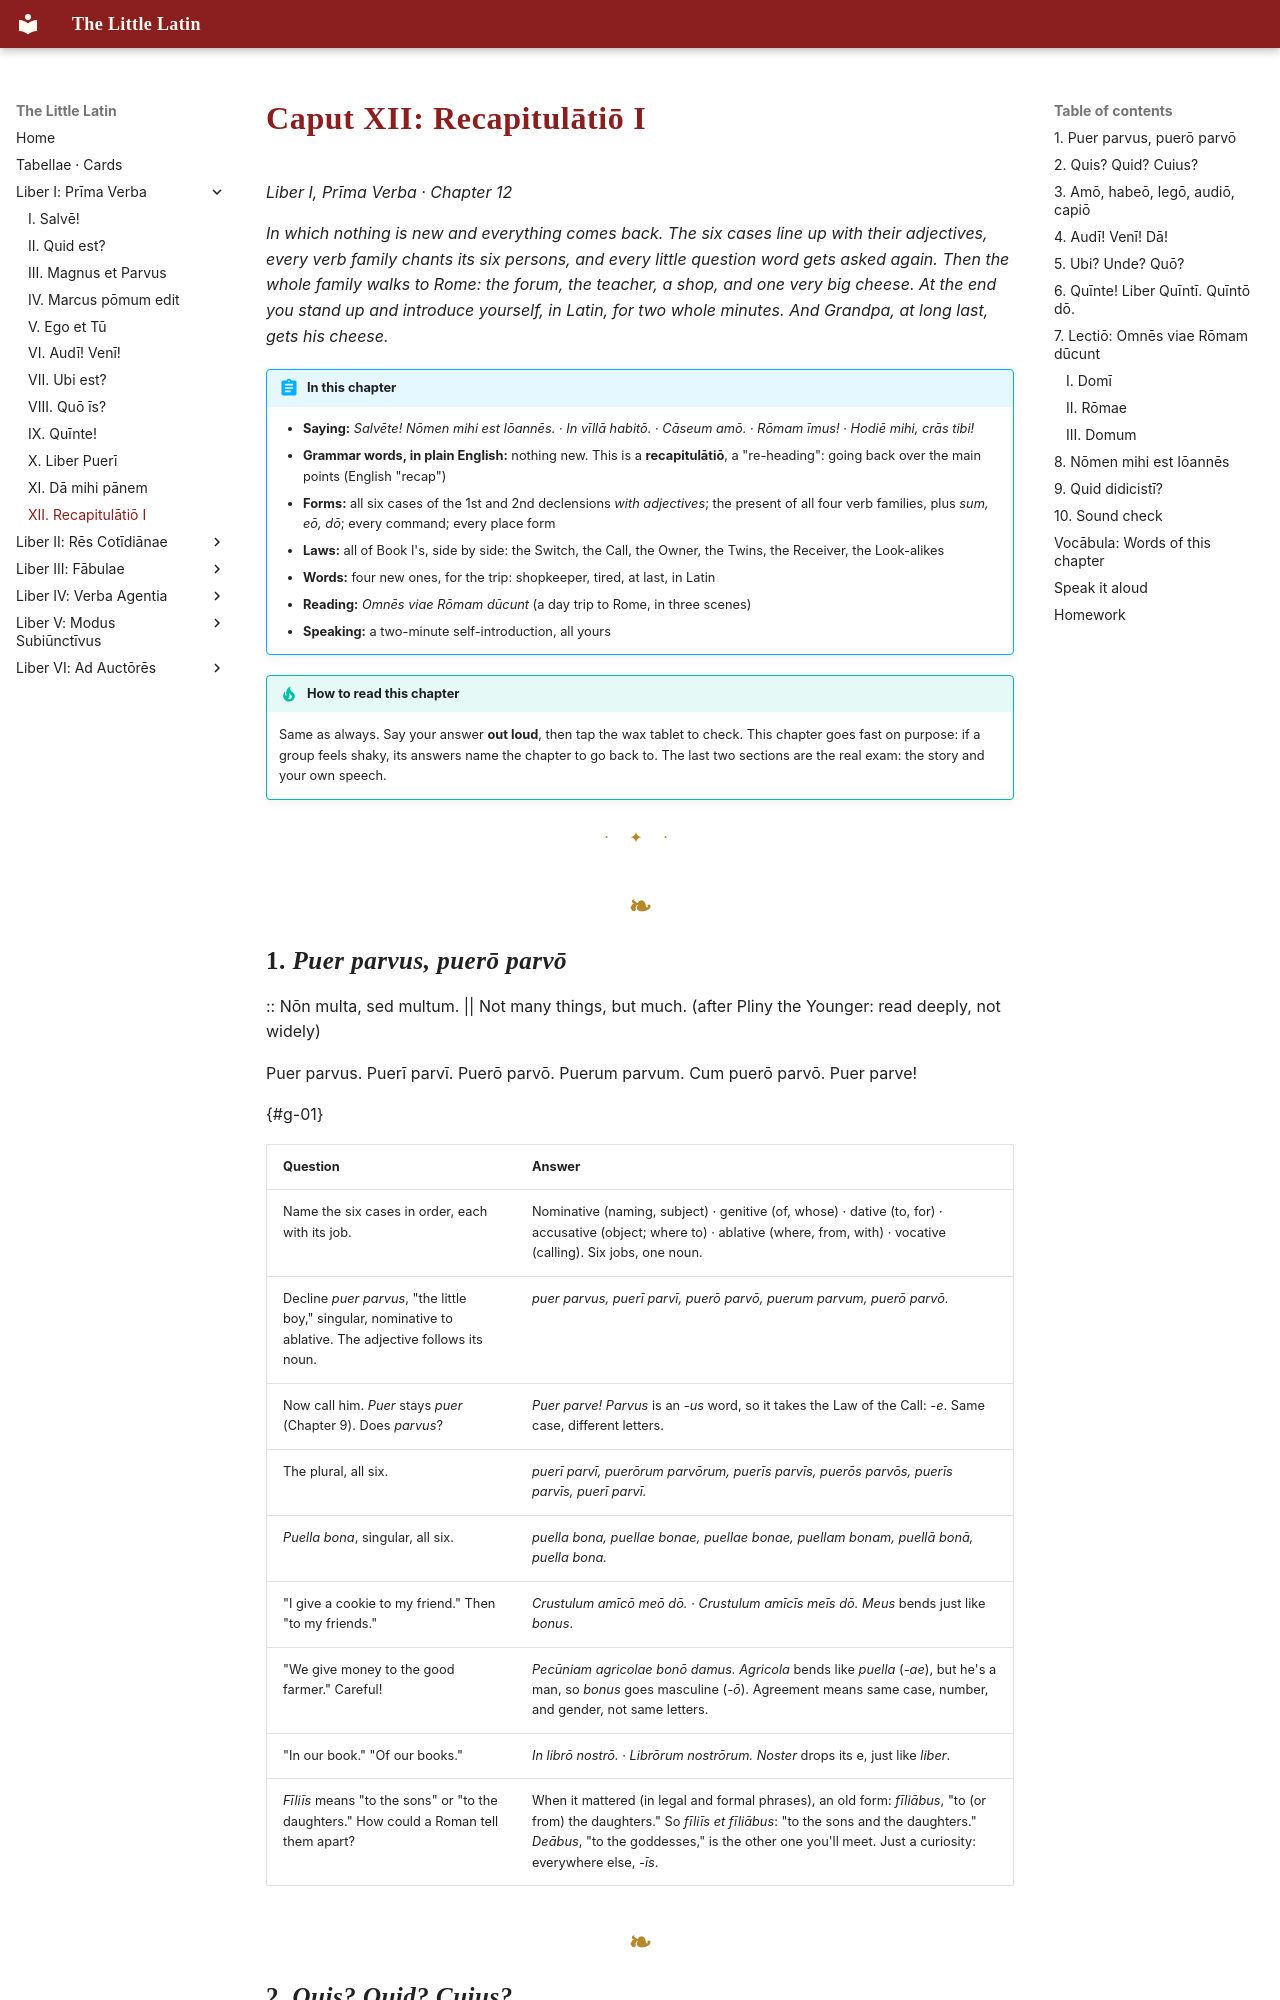

repository: watmin/the-little-latin · page: liber-i/12-recapitulatio-i/index.html · generator: mkdocs

# Caput XII: Recapitulātiō I

*Liber I, Prīma Verba · Chapter 12*

*In which nothing is new and everything comes back. The six cases line up with their adjectives, every verb family chants its six persons, and every little question word gets asked again. Then the whole family walks to Rome: the forum, the teacher, a shop, and one very big cheese. At the end you stand up and introduce yourself, in Latin, for two whole minutes. And Grandpa, at long last, gets his cheese.*

!!! abstract "In this chapter"
    - **Saying:** *Salvēte! Nōmen mihi est Iōannēs.* · *In vīllā habitō.* · *Cāseum amō.* · *Rōmam īmus!* · *Hodiē mihi, crās tibi!*
    - **Grammar words, in plain English:** nothing new. This is a **recapitulātiō**, a "re-heading": going back over the main points (English "recap")
    - **Forms:** all six cases of the 1st and 2nd declensions *with adjectives*; the present of all four verb families, plus *sum, eō, dō*; every command; every place form
    - **Laws:** all of Book I's, side by side: the Switch, the Call, the Owner, the Twins, the Receiver, the Look-alikes
    - **Words:** four new ones, for the trip: shopkeeper, tired, at last, in Latin
    - **Reading:** *Omnēs viae Rōmam dūcunt* (a day trip to Rome, in three scenes)
    - **Speaking:** a two-minute self-introduction, all yours

!!! tip "How to read this chapter"
    Same as always. Say your answer **out loud**, then tap the wax tablet to check. This chapter goes fast on purpose: if a group feels shaky, its answers name the chapter to go back to. The last two sections are the real exam: the story and your own speech.

---

## 1. *Puer parvus, puerō parvō*

:: Nōn multa, sed multum. || Not many things, but much. (after Pliny the Younger: read deeply, not widely)

Puer parvus. Puerī parvī. Puerō parvō. Puerum parvum. Cum puerō parvō. Puer parve!

{#g-01}

| Question | Answer |
|---|---|
| Name the six cases in order, each with its job. | Nominative (naming, subject) · genitive (of, whose) · dative (to, for) · accusative (object; where to) · ablative (where, from, with) · vocative (calling). Six jobs, one noun. |
| Decline *puer parvus*, "the little boy," singular, nominative to ablative. The adjective follows its noun. | *puer parvus, puerī parvī, puerō parvō, puerum parvum, puerō parvō.* |
| Now call him. *Puer* stays *puer* (Chapter 9). Does *parvus*? | *Puer parve!* *Parvus* is an *-us* word, so it takes the Law of the Call: *-e*. Same case, different letters. |
| The plural, all six. | *puerī parvī, puerōrum parvōrum, puerīs parvīs, puerōs parvōs, puerīs parvīs, puerī parvī.* |
| *Puella bona*, singular, all six. | *puella bona, puellae bonae, puellae bonae, puellam bonam, puellā bonā, puella bona.* |
| "I give a cookie to my friend." Then "to my friends." | *Crustulum amīcō meō dō.* · *Crustulum amīcīs meīs dō.* *Meus* bends just like *bonus*. |
| "We give money to the good farmer." Careful! | *Pecūniam agricolae bonō damus.* *Agricola* bends like *puella* (*-ae*), but he's a man, so *bonus* goes masculine (*-ō*). Agreement means same case, number, and gender, not same letters. |
| "In our book." "Of our books." | *In librō nostrō.* · *Librōrum nostrōrum.* *Noster* drops its e, just like *liber*. |
| *Fīliīs* means "to the sons" or "to the daughters." How could a Roman tell them apart? | When it mattered (in legal and formal phrases), an old form: *fīliābus*, "to (or from) the daughters." So *fīliīs et fīliābus*: "to the sons and the daughters." *Deābus*, "to the goddesses," is the other one you'll meet. Just a curiosity: everywhere else, *-īs*. |
